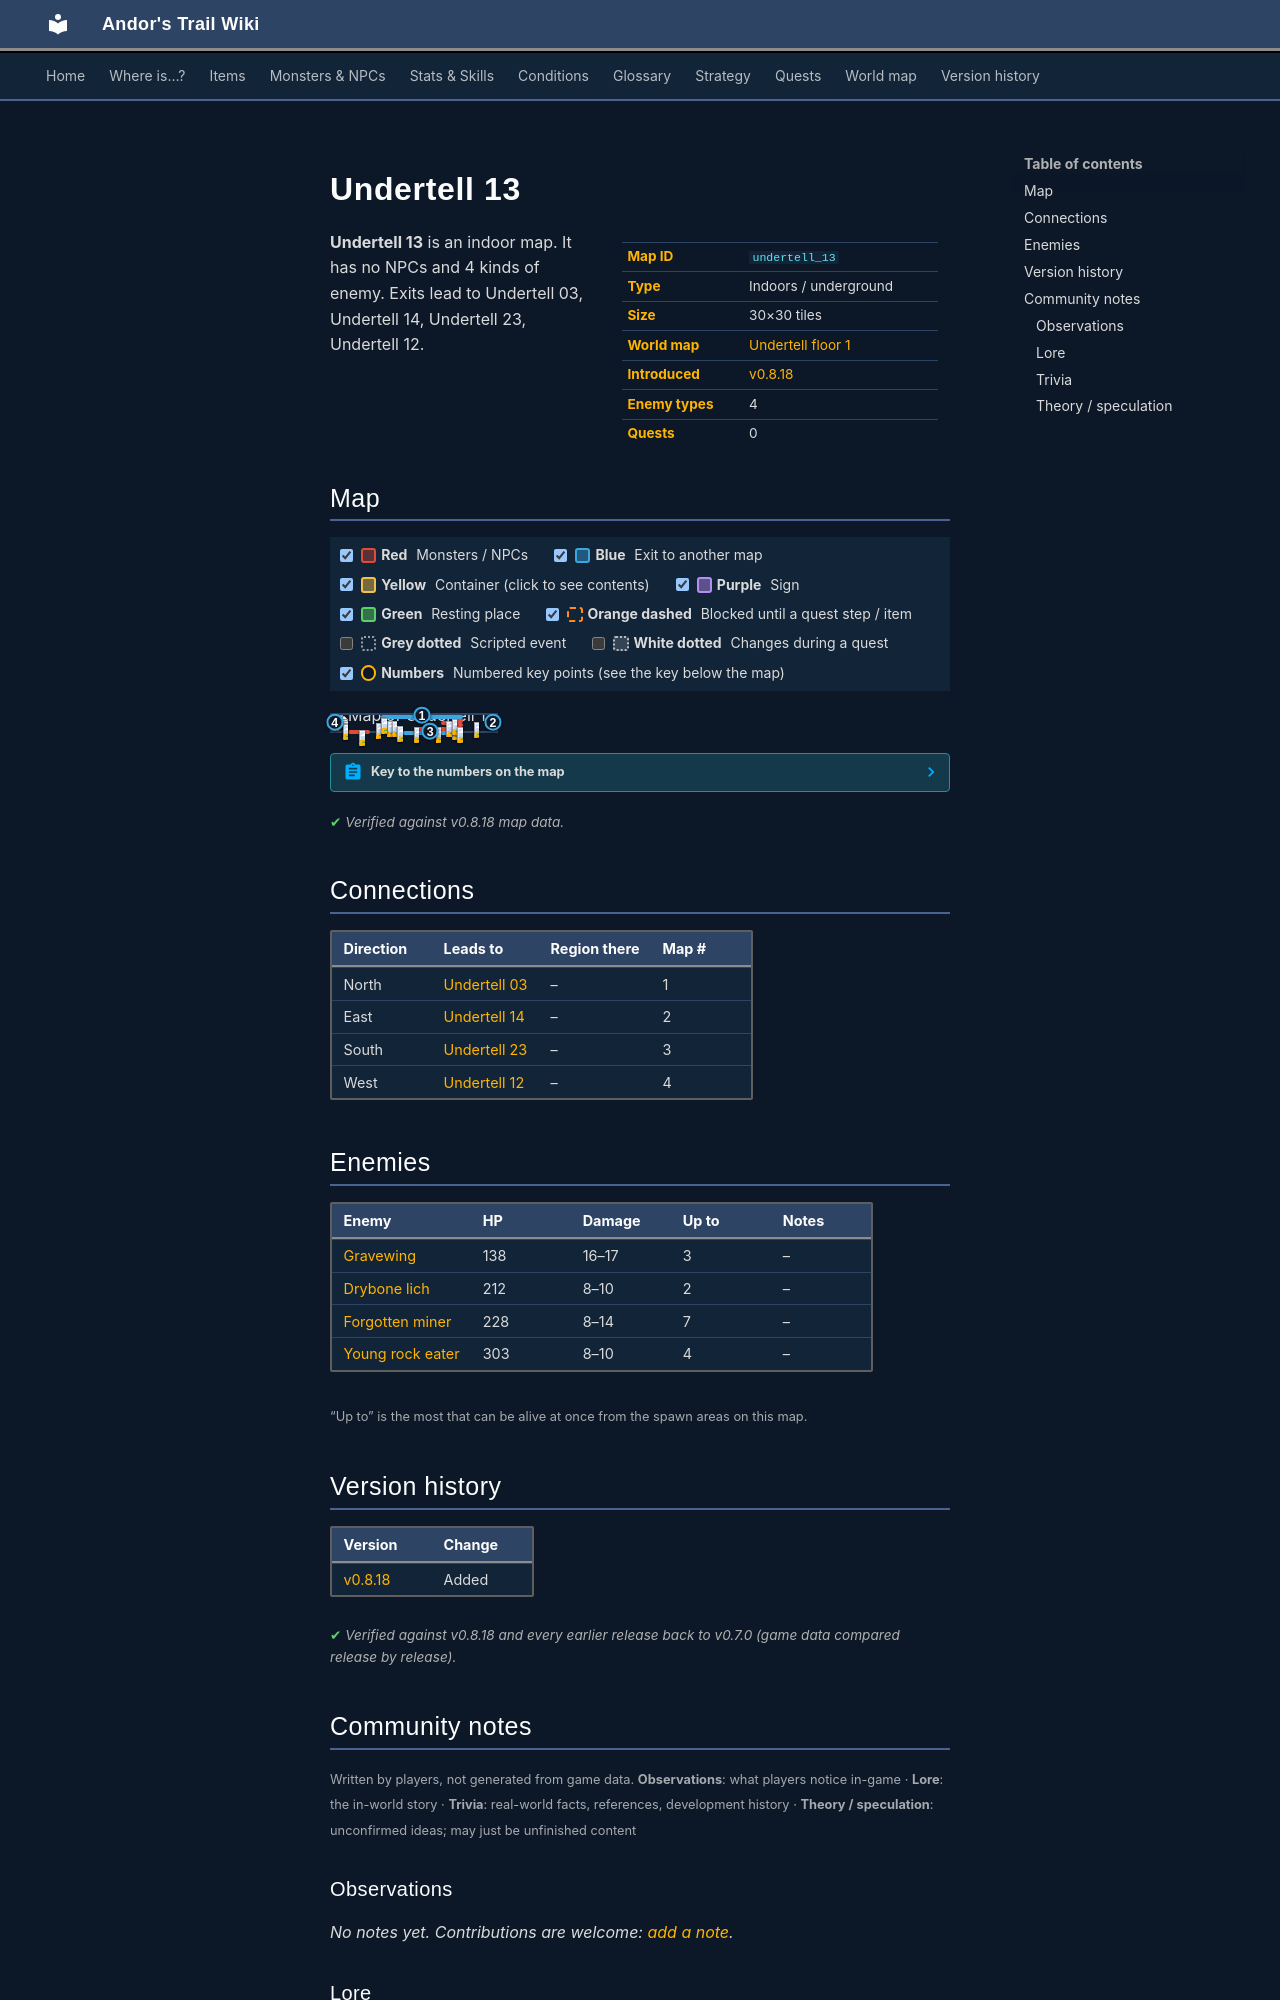

repository: asdfghjkl628/Andor-s-Trail-Wikiiii · page: maps/undertell_13/index.html · generator: mkdocs

---
description: "Undertell 13 is an indoor location in Andor's Trail. Enemies: Gravewing, Drybone lich, Forgotten miner, Young rock eater. Exits to Undertell 03, Undertell 14, Undertell 23, Undertell 12."
---

# Undertell 13

<div class="infobox" markdown>

| | |
|---|---|
| **Map ID** | `undertell_13` |
| **Type** | Indoors / underground |
| **Size** | 30×30 tiles |
| **World map** | [Undertell floor 1](index.md) |
| **Introduced** | [v0.8.18](../versions/0.8.18.md) |
| **Enemy types** | 4 |
| **Quests** | 0 |

</div>

**Undertell 13** is an indoor map. It has no NPCs and 4 kinds of enemy. Exits lead to Undertell 03, Undertell 14, Undertell 23, Undertell 12.

## Map

<div class="map-legend" markdown="0"><label class="lg"><input type="checkbox" data-t="spawn" checked><span class="sw sw-spawn"></span><b>Red</b>&nbsp;Monsters / NPCs</label><label class="lg"><input type="checkbox" data-t="mapchange" checked><span class="sw sw-mapchange"></span><b>Blue</b>&nbsp;Exit to another map</label><label class="lg"><input type="checkbox" data-t="container" checked><span class="sw sw-container"></span><b>Yellow</b>&nbsp;Container (click to see contents)</label><label class="lg"><input type="checkbox" data-t="sign" checked><span class="sw sw-sign"></span><b>Purple</b>&nbsp;Sign</label><label class="lg"><input type="checkbox" data-t="rest" checked><span class="sw sw-rest"></span><b>Green</b>&nbsp;Resting place</label><label class="lg"><input type="checkbox" data-t="key" checked><span class="sw sw-key"></span><b>Orange dashed</b>&nbsp;Blocked until a quest step / item</label><label class="lg"><input type="checkbox" data-t="script"><span class="sw sw-script"></span><b>Grey dotted</b>&nbsp;Scripted event</label><label class="lg"><input type="checkbox" data-t="replace"><span class="sw sw-replace"></span><b>White dotted</b>&nbsp;Changes during a quest</label><label class="lg"><input type="checkbox" data-t="pin" checked><span class="sw sw-pin"></span><b>Numbers</b>&nbsp;Numbered key points (see the key below the map)</label></div>

<div class="map-wrap hide-script hide-replace" markdown="0"><img src="../../assets/maps/undertell_13.webp" alt="Map of Undertell 13" width="960" height="960" loading="lazy"><a id="place-east" class="mo mo-mapchange" href="../undertell_14/#place-west" title="Exit to Undertell 14" style="left:96.667%;top:33.333%;width:3.333%;height:23.333%"></a><a id="place-north" class="mo mo-mapchange" href="../undertell_03/#place-south" title="Exit to Undertell 03" style="left:30.000%;top:0.000%;width:50.000%;height:3.333%"></a><a id="place-south" class="mo mo-mapchange" href="../undertell_23/#place-north" title="Exit to Undertell 23" style="left:43.333%;top:96.667%;width:33.333%;height:3.333%"></a><a id="place-west" class="mo mo-mapchange" href="../undertell_12/#place-east" title="Exit to Undertell 12" style="left:0.000%;top:33.333%;width:3.333%;height:23.333%"></a><span class="mo mo-spawn" title="Spawns: Drybone lich" style="left:6.667%;top:36.667%;width:3.333%;height:16.667%"></span><span class="mo mo-spawn" title="Spawns: Forgotten miner" style="left:73.333%;top:50.000%;width:6.667%;height:10.000%"></span><span class="mo mo-spawn" title="Spawns: Gravewing" style="left:86.667%;top:40.000%;width:3.333%;height:3.333%"></span><span class="mo mo-spawn" title="Spawns: Young rock eater" style="left:66.667%;top:33.333%;width:6.667%;height:3.333%"></span><span class="mo mo-spawn" title="Spawns: Young rock eater" style="left:73.333%;top:23.333%;width:6.667%;height:6.667%"></span><span class="mo mo-spawn" title="Spawns: Young rock eater" style="left:33.333%;top:33.333%;width:6.667%;height:3.333%"></span><span class="mo mo-spawn" title="Spawns: Young rock eater" style="left:33.333%;top:33.333%;width:6.667%;height:3.333%"></span><span class="mo mo-spawn" title="Spawns: Gravewing" style="left:26.667%;top:46.667%;width:3.333%;height:6.667%"></span><span class="mo mo-spawn" title="Spawns: Forgotten miner" style="left:30.000%;top:10.000%;width:3.333%;height:13.333%"></span><span class="mo mo-spawn" title="Spawns: Forgotten miner" style="left:6.667%;top:56.667%;width:3.333%;height:3.333%"></span><span class="mo mo-spawn" title="Spawns: Forgotten miner" style="left:10.000%;top:93.333%;width:13.333%;height:3.333%"></span><span class="mo mo-spawn" title="Spawns: Forgotten miner" style="left:50.000%;top:76.667%;width:30.000%;height:3.333%"></span><span class="mo mo-spawn" title="Spawns: Gravewing" style="left:40.000%;top:66.667%;width:3.333%;height:3.333%"></span><a class="mob" href="../../monsters/drybone_lich/" title="Drybone lich" style="left:6.667%;top:36.667%;width:3.333%;height:3.333%"><img src="../../assets/icons/monsters/monsters_tometik8_48.png" alt="Drybone lich"></a><a class="mob" href="../../monsters/drybone_lich/" title="Drybone lich" style="left:6.667%;top:50.000%;width:3.333%;height:3.333%"><img src="../../assets/icons/monsters/monsters_tometik8_48.png" alt="Drybone lich"></a><a class="mob" href="../../monsters/forgotten_miner/" title="Forgotten miner" style="left:73.333%;top:56.667%;width:3.333%;height:3.333%"><img src="../../assets/icons/monsters/monsters_misc_4.png" alt="Forgotten miner"></a><a class="mob" href="../../monsters/undertell_bat/" title="Gravewing" style="left:86.667%;top:40.000%;width:3.333%;height:3.333%"><img src="../../assets/icons/monsters/monsters_rltiles2_71.png" alt="Gravewing"></a><a class="mob" href="../../monsters/young_rock_eater/" title="Young rock eater" style="left:70.000%;top:33.333%;width:3.333%;height:3.333%"><img src="../../assets/icons/monsters/monsters_rltiles1_55.png" alt="Young rock eater"></a><a class="mob" href="../../monsters/young_rock_eater/" title="Young rock eater" style="left:73.333%;top:23.333%;width:3.333%;height:3.333%"><img src="../../assets/icons/monsters/monsters_rltiles1_55.png" alt="Young rock eater"></a><a class="mob" href="../../monsters/young_rock_eater/" title="Young rock eater" style="left:33.333%;top:33.333%;width:3.333%;height:3.333%"><img src="../../assets/icons/monsters/monsters_rltiles1_55.png" alt="Young rock eater"></a><a class="mob" href="../../monsters/young_rock_eater/" title="Young rock eater" style="left:36.667%;top:33.333%;width:3.333%;height:3.333%"><img src="../../assets/icons/monsters/monsters_rltiles1_55.png" alt="Young rock eater"></a><a class="mob" href="../../monsters/undertell_bat/" title="Gravewing" style="left:26.667%;top:50.000%;width:3.333%;height:3.333%"><img src="../../assets/icons/monsters/monsters_rltiles2_71.png" alt="Gravewing"></a><a class="mob" href="../../monsters/forgotten_miner/" title="Forgotten miner" style="left:30.000%;top:20.000%;width:3.333%;height:3.333%"><img src="../../assets/icons/monsters/monsters_misc_4.png" alt="Forgotten miner"></a><a class="mob" href="../../monsters/forgotten_miner/" title="Forgotten miner" style="left:6.667%;top:56.667%;width:3.333%;height:3.333%"><img src="../../assets/icons/monsters/monsters_misc_4.png" alt="Forgotten miner"></a><a class="mob" href="../../monsters/forgotten_miner/" title="Forgotten miner" style="left:16.667%;top:93.333%;width:3.333%;height:3.333%"><img src="../../assets/icons/monsters/monsters_misc_4.png" alt="Forgotten miner"></a><a class="mob" href="../../monsters/forgotten_miner/" title="Forgotten miner" style="left:63.333%;top:76.667%;width:3.333%;height:3.333%"><img src="../../assets/icons/monsters/monsters_misc_4.png" alt="Forgotten miner"></a><a class="mob" href="../../monsters/forgotten_miner/" title="Forgotten miner" style="left:76.667%;top:76.667%;width:3.333%;height:3.333%"><img src="../../assets/icons/monsters/monsters_misc_4.png" alt="Forgotten miner"></a><a class="mob" href="../../monsters/forgotten_miner/" title="Forgotten miner" style="left:50.000%;top:76.667%;width:3.333%;height:3.333%"><img src="../../assets/icons/monsters/monsters_misc_4.png" alt="Forgotten miner"></a><a class="mob" href="../../monsters/undertell_bat/" title="Gravewing" style="left:40.000%;top:66.667%;width:3.333%;height:3.333%"><img src="../../assets/icons/monsters/monsters_rltiles2_71.png" alt="Gravewing"></a><a class="pin pin-exit" href="#key-1" style="left:55.000%;top:1.667%" title="Exit (north): to [Undertell 03](undertell_03.md)">1</a><a class="pin pin-exit" href="#key-2" style="left:98.333%;top:45.000%" title="Exit (east): to [Undertell 14](undertell_14.md)">2</a><a class="pin pin-exit" href="#key-3" style="left:60.000%;top:98.333%" title="Exit (south): to [Undertell 23](undertell_23.md)">3</a><a class="pin pin-exit" href="#key-4" style="left:1.667%;top:45.000%" title="Exit (west): to [Undertell 12](undertell_12.md)">4</a></div>

??? abstract "Key to the numbers on the map"

    | # | What | Details |
    |---|---|---|
    | <span id="key-1"></span>1 | Exit (north) | to [Undertell 03](undertell_03.md) |
    | <span id="key-2"></span>2 | Exit (east) | to [Undertell 14](undertell_14.md) |
    | <span id="key-3"></span>3 | Exit (south) | to [Undertell 23](undertell_23.md) |
    | <span id="key-4"></span>4 | Exit (west) | to [Undertell 12](undertell_12.md) |


<p class="verified">Verified against v0.8.18 map data.</p>

## Connections

| Direction | Leads to | Region there | Map # |
|---|---|---|---|
| North | [Undertell 03](undertell_03.md) | – | 1 |
| East | [Undertell 14](undertell_14.md) | – | 2 |
| South | [Undertell 23](undertell_23.md) | – | 3 |
| West | [Undertell 12](undertell_12.md) | – | 4 |

## Enemies

| Enemy | HP | Damage | Up to | Notes |
|---|---|---|---|---|
| [Gravewing](../monsters/undertell_bat.md) | 138 | 16–17 | 3 | – |
| [Drybone lich](../monsters/drybone_lich.md) | 212 | 8–10 | 2 | – |
| [Forgotten miner](../monsters/forgotten_miner.md) | 228 | 8–14 | 7 | – |
| [Young rock eater](../monsters/young_rock_eater.md) | 303 | 8–10 | 4 | – |

<small>“Up to” is the most that can be alive at once from the spawn areas on this map.</small>


## Version history

| Version | Change |
|---|---|
| [v0.8.18](../versions/0.8.18.md) | Added |

<p class="verified">Verified against v0.8.18 and every earlier release back to v0.7.0 (game data compared release by release).</p>


## Community notes

<small>Written by players, not generated from game data. **Observations**: what players notice in-game · **Lore**: the in-world story · **Trivia**: real-world facts, references, development history · **Theory / speculation**: unconfirmed ideas; may just be unfinished content</small>

### Observations

*No notes yet. Contributions are welcome: [add a note](https://github.com/asdfghjkl628/Andor-s-Trail-Wikiiii/new/main/notes/maps?filename=undertell_13.md&value=%23%23%20Observations%0A%0A%3C%21--%20what%20players%20notice%20in-game%20--%3E%0A%0A%23%23%20Lore%0A%0A%3C%21--%20the%20in-world%20story%20--%3E%0A%0A%23%23%20Trivia%0A%0A%3C%21--%20real-world%20facts%2C%20references%2C%20development%20history%20--%3E%0A%0A%23%23%20Theory%20/%20speculation%0A%0A%3C%21--%20unconfirmed%20ideas%3B%20may%20just%20be%20unfinished%20content%20--%3E%0A).*
